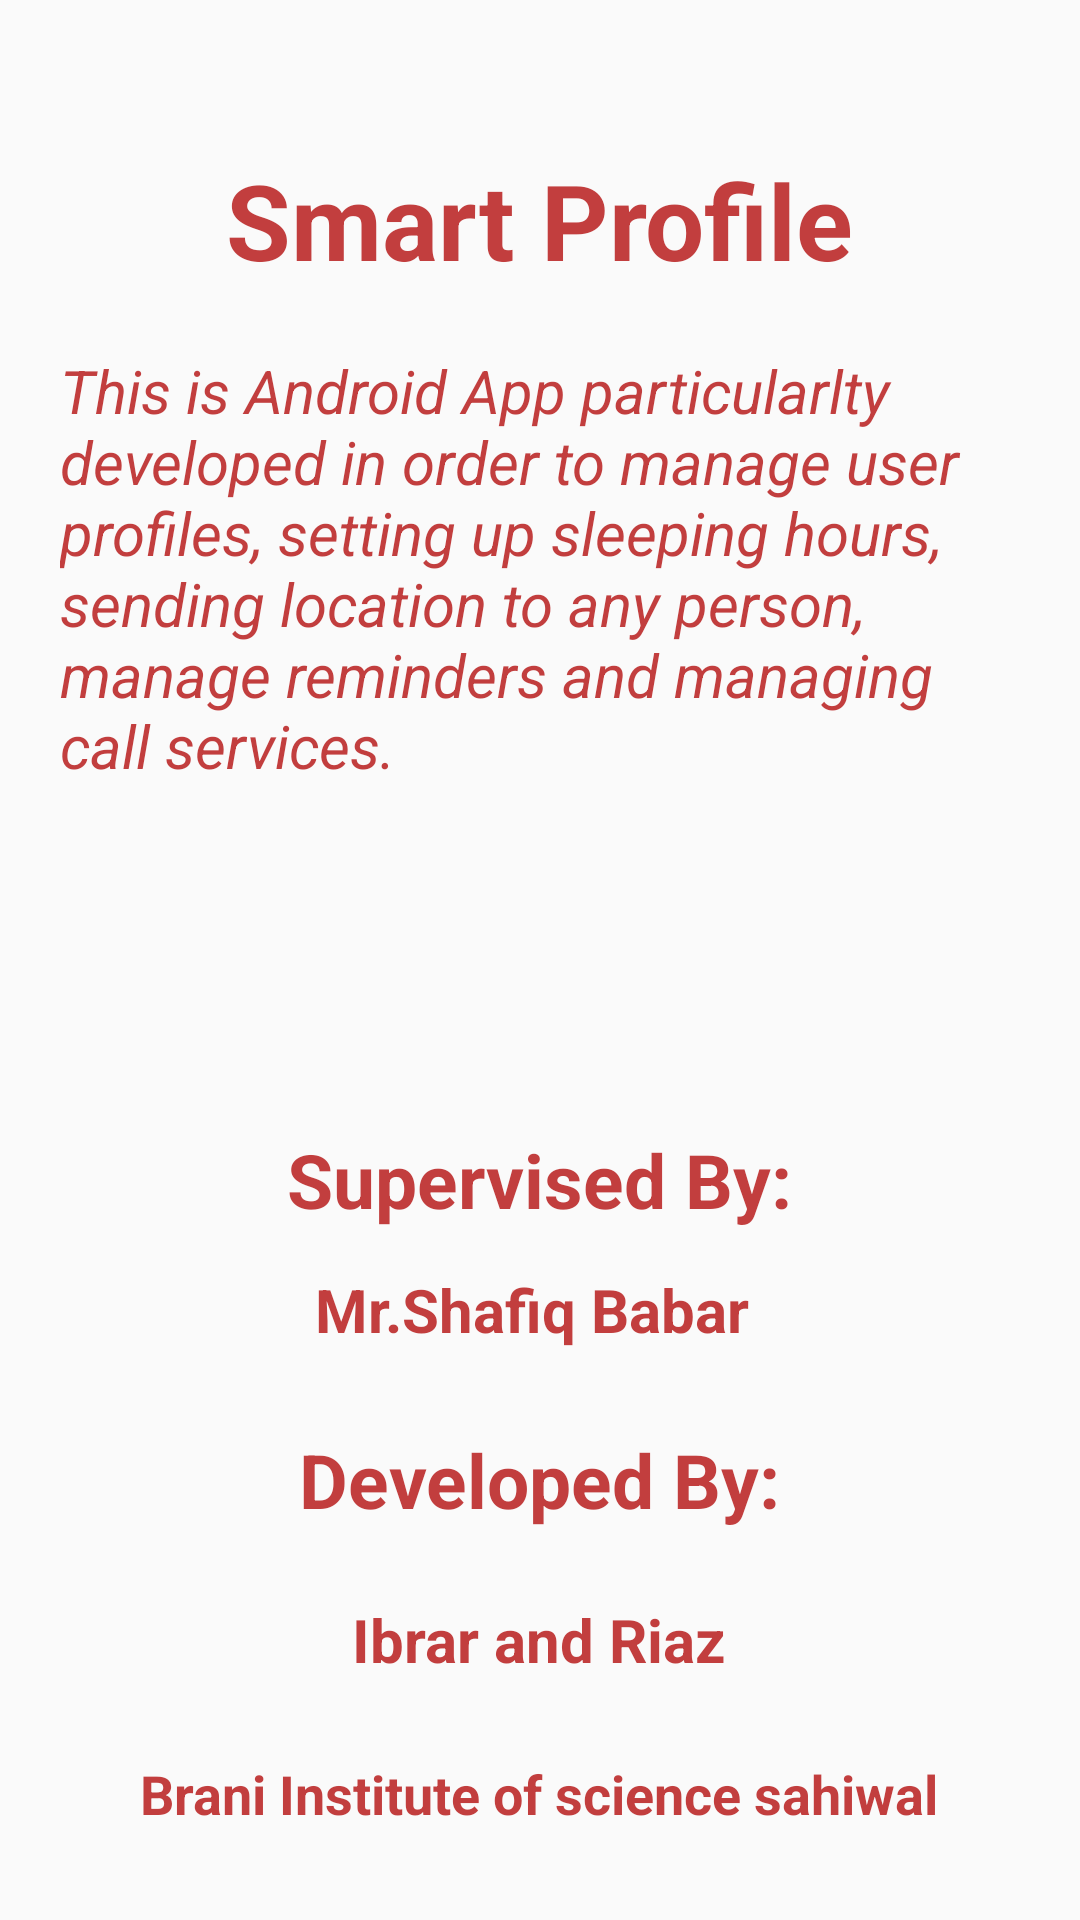

This screen was rendered from an Android layout file. Write that file and the resources it references.
<!-- AndroidManifest.xml: application theme AppTheme -->
<!-- res/layout/activity_about.xml -->
<?xml version="1.0" encoding="utf-8"?>
<RelativeLayout xmlns:android="http://schemas.android.com/apk/res/android"
    xmlns:app="http://schemas.android.com/apk/res-auto"
    xmlns:tools="http://schemas.android.com/tools"
    android:layout_width="match_parent"
    android:layout_height="match_parent"
    tools:context="com.example.meefaisal.smartprofile.AboutActivity">
    <TextView
        android:layout_width="wrap_content"
        android:layout_height="wrap_content"
android:text="Smart Profile"
        android:textStyle="bold"
        android:textColor="#D9B71C1C"
        android:textSize="35dp"
        android:id="@+id/name"
        android:layout_marginLeft="30dp"
        android:layout_marginRight="30dp"
        android:layout_centerHorizontal="true"
        android:layout_marginTop="50dp"
        />
    <TextView
        android:layout_width="wrap_content"
        android:layout_height="wrap_content"
        android:text="This is Android App particularlty developed in order to manage user profiles, setting up sleeping hours, sending location to any person, manage reminders and managing call services."
        android:textStyle="italic"
        android:textColor="#D9B71C1C"
        android:textSize="20dp"
        android:layout_margin="20dp"
        android:id="@+id/app_detail"
        android:layout_marginLeft="30dp"
        android:layout_marginRight="30dp"
        android:layout_centerHorizontal="true"
        android:layout_marginTop="15dp"
        android:layout_below="@id/name"
        />

    <TextView
    android:layout_width="wrap_content"
    android:layout_height="wrap_content"
    android:text="Supervised By:"
    android:textStyle="bold"
    android:textColor="#D9B71C1C"
    android:textSize="25dp"
        android:textAlignment="center"
        android:layout_alignParentBottom="true"
        android:layout_marginBottom="230dp"
        android:layout_centerHorizontal="true"
    />
    <TextView
        android:layout_width="wrap_content"
        android:layout_height="wrap_content"
        android:text="Mr.Shafiq Babar "
        android:textStyle="bold"
        android:textColor="#D9B71C1C"
        android:textSize="20dp"
        android:textAlignment="center"
        android:layout_alignParentBottom="true"
        android:layout_marginBottom="190dp"
        android:layout_centerHorizontal="true"
        />


    <TextView
        android:layout_width="wrap_content"
        android:layout_height="wrap_content"
        android:text="Developed By:"
        android:textStyle="bold"
        android:textColor="#D9B71C1C"
        android:textSize="25dp"
        android:textAlignment="center"
        android:layout_alignParentBottom="true"
        android:layout_marginBottom="130dp"
        android:layout_centerHorizontal="true"
        />
    <TextView
        android:layout_width="wrap_content"
        android:layout_height="wrap_content"
        android:text="Ibrar and Riaz"
        android:textStyle="bold"
        android:textColor="#D9B71C1C"
        android:textSize="20dp"
        android:textAlignment="center"
        android:layout_alignParentBottom="true"
        android:layout_marginBottom="80dp"
        android:layout_centerHorizontal="true"
        />
    <TextView
        android:layout_width="wrap_content"
        android:layout_height="wrap_content"
        android:text="Brani Institute of science sahiwal"
        android:textStyle="bold"
        android:textColor="#D9B71C1C"
        android:textSize="18dp"
        android:layout_alignParentBottom="true"
        android:layout_marginBottom="30dp"
        android:layout_centerHorizontal="true"
        />
</RelativeLayout>
<!-- resources referenced by this layout -->
<resources>
  <style name="AppTheme" parent="Theme.AppCompat.Light.NoActionBar">
          
          <item name="colorPrimary">@color/colorPrimary</item>
          <item name="colorPrimaryDark">@color/colorPrimaryDark</item>
          <item name="colorAccent">@color/colorAccent</item>
      </style>
  <color name="colorPrimary">#B71C1C</color>
  <color name="colorPrimaryDark">#B71C1C</color>
  <color name="colorAccent">#FFFFFF</color>
</resources>
